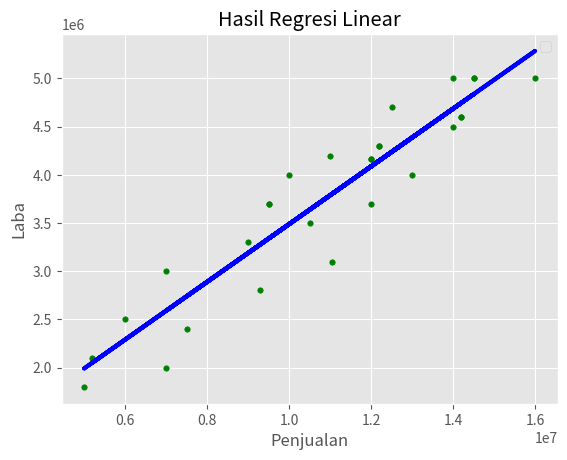

Python code for this plot: (Note: this script raises an exception after producing the figure.)
import matplotlib.pyplot as plt
from matplotlib import style

style.use("ggplot")
penjualan = [9300000,9000000, 12000000,5200000,6000000,7000000,10000000,
		7500000,14500000, 5000000, 16000000, 7000000,11000000, 14000000,
		12500000,14000000,12000000, 11050000,12200000,12200000,14200000,
		12000000,14500000,9500000,13000000, 10500000, 14200000, 9500000]
laba = [2800000,3300000,4160000,2100000,2500000,3000000, 4000000,
		2400000,5000000,1800000,5000000, 2000000,4200000, 5000000,
		4700000,4500000,3700000, 3100000,4300000,4300000,4600000,
		4160000,5000000,3700000,4000000, 3500000, 4600000,  3700000]

def linearRegresion(data):

	x2=[]
	y2=[]
	xy=[]
	n = len(data[0])

	for x in data[0]:
		x2.append(x**2)

	for y in data[0]:
		y2.append(y**2)

	i=0;
	while(i<n):
		dump = data[0][i]*data[1][i]
		xy.append(dump)
		i+=1
	jumlahx = sum(data[0])
	jumlahy = sum(data[1])
	jumlahx2 = sum(x2)
	jumlahxy = sum(xy)

	a = ((jumlahy*jumlahx2)-(jumlahx*jumlahxy))/(n*jumlahx2-(jumlahx**2))
	b = ((n*jumlahxy)-(jumlahx*jumlahy))/(n*jumlahx2-(jumlahx**2))

	return(a,b)

def grafik(dtProses):
	a,b = linearRegresion(dtProses)
	print("Nilai a = %.4f"%(a))
	print("Nilai b = %.4f"%(b))
	def f1(nilai,a,b):
		hit = []
		for x in nilai:
			y = b*x+a
			hit.append(y)
		return(hit)
	plt.plot(dtProses[0],f1(dtProses[0],a,b),color='blue',linewidth=3)
	plt.scatter(dtProses[0],dtProses[1],s=15, color='green')
	plt.title("Hasil Regresi Linear")
	plt.ylabel("Laba")
	plt.xlabel("Penjualan")
	plt.legend()
	fig = plt.figure(1)
	fig.canvas.set_window_title("Regresi Linear - Farhan Adani (152017120)")
	plt.show()

grafik([penjualan,laba])